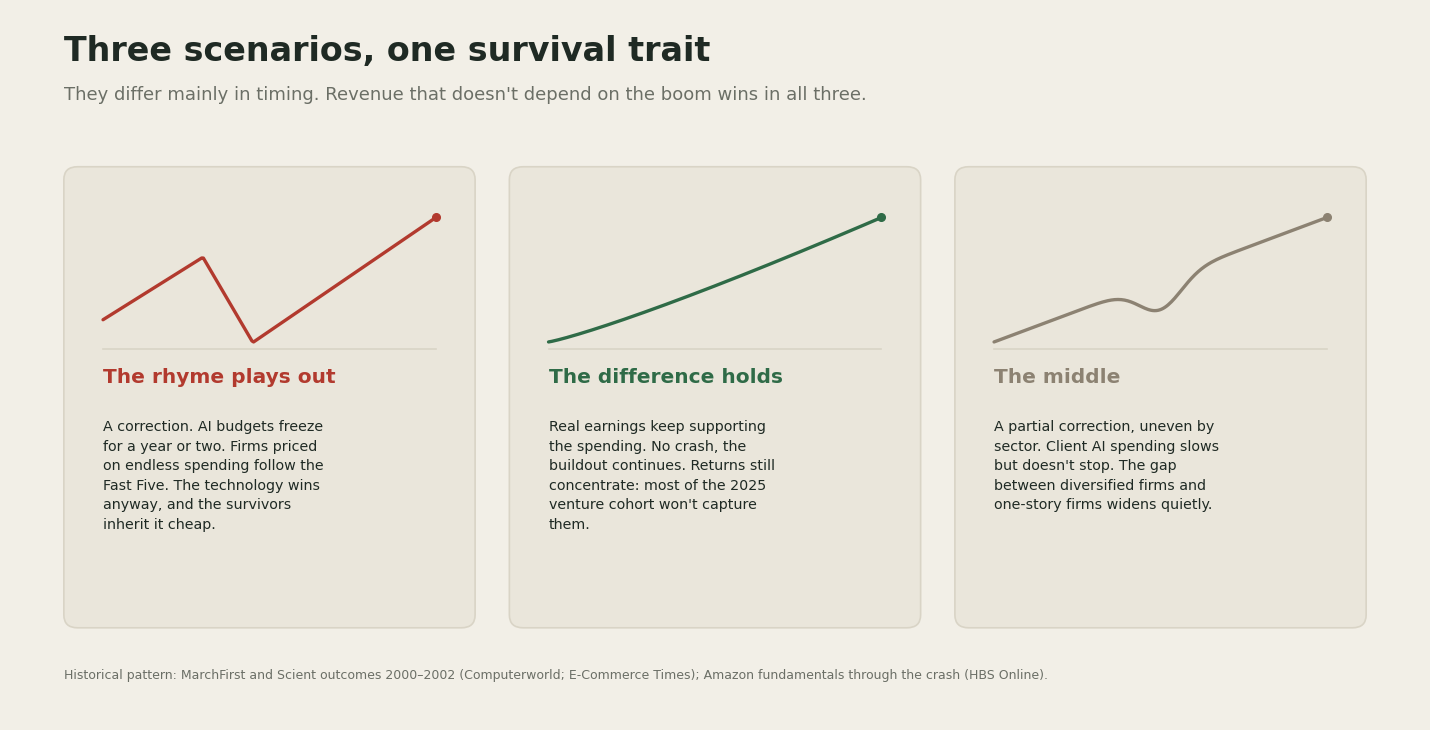

Write the Python code that produced this figure. (Note: this script raises an exception after producing the figure.)
import numpy as np
import matplotlib.pyplot as plt
from matplotlib.patches import FancyBboxPatch

BG = "#F2EFE7"
CARD = "#EAE6DB"
INK = "#1F2A24"
GRAY = "#6B6F66"
GREEN = "#2F6B47"
GREEN_DARK = "#1F4E33"
RED = "#B23A2E"
STONE = "#8C8272"
BORDER = "#D9D4C6"

fig, ax = plt.subplots(figsize=(14.4, 7.4), dpi=150)
fig.patch.set_facecolor(BG)
ax.set_facecolor(BG)
ax.set_xlim(0, 14.4)
ax.set_ylim(0, 7.7)
ax.axis("off")

ax.text(0.55, 7.15, "Three scenarios, one survival trait", fontsize=24, fontweight="bold", color=INK, family="DejaVu Sans")
ax.text(0.55, 6.72, "They differ mainly in timing. Revenue that doesn't depend on the boom wins in all three.", fontsize=13, color=GRAY, family="DejaVu Sans")

card_w = 4.2
card_h = 5.0
gap = 0.35
x0 = 0.55
y0 = 1.0

def curve_rhyme(t):
    rise = 0.55 * t / 0.3
    crash = 0.55 - 0.75 * (t - 0.3) / 0.15
    recover = -0.2 + 1.1 * (t - 0.45) / 0.55
    return np.where(t < 0.3, rise, np.where(t < 0.45, crash, recover))

def curve_holds(t):
    return 0.9 * t ** 1.15

def curve_middle(t):
    base = 0.75 * t
    dip = -0.18 * np.exp(-((t - 0.5) ** 2) / 0.008)
    return base + dip

cards = [
    {
        "title": "The rhyme plays out",
        "accent": RED,
        "curve": curve_rhyme,
        "body": "A correction. AI budgets freeze\nfor a year or two. Firms priced\non endless spending follow the\nFast Five. The technology wins\nanyway, and the survivors\ninherit it cheap.",
    },
    {
        "title": "The difference holds",
        "accent": GREEN,
        "curve": curve_holds,
        "body": "Real earnings keep supporting\nthe spending. No crash, the\nbuildout continues. Returns still\nconcentrate: most of the 2025\nventure cohort won't capture\nthem.",
    },
    {
        "title": "The middle",
        "accent": STONE,
        "curve": curve_middle,
        "body": "A partial correction, uneven by\nsector. Client AI spending slows\nbut doesn't stop. The gap\nbetween diversified firms and\none-story firms widens quietly.",
    },
]

for i, c in enumerate(cards):
    x = x0 + i * (card_w + gap)
    box = FancyBboxPatch((x, y0), card_w, card_h, boxstyle="round,pad=0,rounding_size=0.14",
                          linewidth=1.2, edgecolor=BORDER, facecolor=CARD)
    ax.add_patch(box)

    # sparkline area at the top of the card
    sx0 = x + 0.4
    sx1 = x + card_w - 0.4
    sy0 = y0 + card_h - 1.9
    sy1 = y0 + card_h - 0.55
    t = np.linspace(0, 1, 200)
    v = c["curve"](t)
    v = (v - v.min()) / (v.max() - v.min())
    xs = sx0 + t * (sx1 - sx0)
    ys = sy0 + v * (sy1 - sy0)
    ax.plot(xs, ys, color=c["accent"], linewidth=2.4, solid_capstyle="round", zorder=5)
    ax.plot([sx0, sx1], [sy0 - 0.08, sy0 - 0.08], color=BORDER, linewidth=1.2, zorder=4)
    ax.plot(xs[-1], ys[-1], marker="o", markersize=5.5, color=c["accent"], zorder=6)

    ax.text(x + 0.4, y0 + card_h - 2.35, c["title"], fontsize=14.5, fontweight="bold", color=c["accent"], family="DejaVu Sans")
    ax.text(x + 0.4, y0 + card_h - 2.75, c["body"], fontsize=10.3, color=INK, va="top", linespacing=1.5, family="DejaVu Sans")

ax.text(0.55, 0.45, "Historical pattern: MarchFirst and Scient outcomes 2000–2002 (Computerworld; E-Commerce Times); Amazon fundamentals through the crash (HBS Online).",
        fontsize=9, color=GRAY, family="DejaVu Sans")

plt.tight_layout()
plt.savefig("/Users/lorelamarku/Desktop/AI Projects/AI-Researcher/assets/dotcom-ai-scenarios.png", facecolor=BG, bbox_inches="tight")
print("saved")
